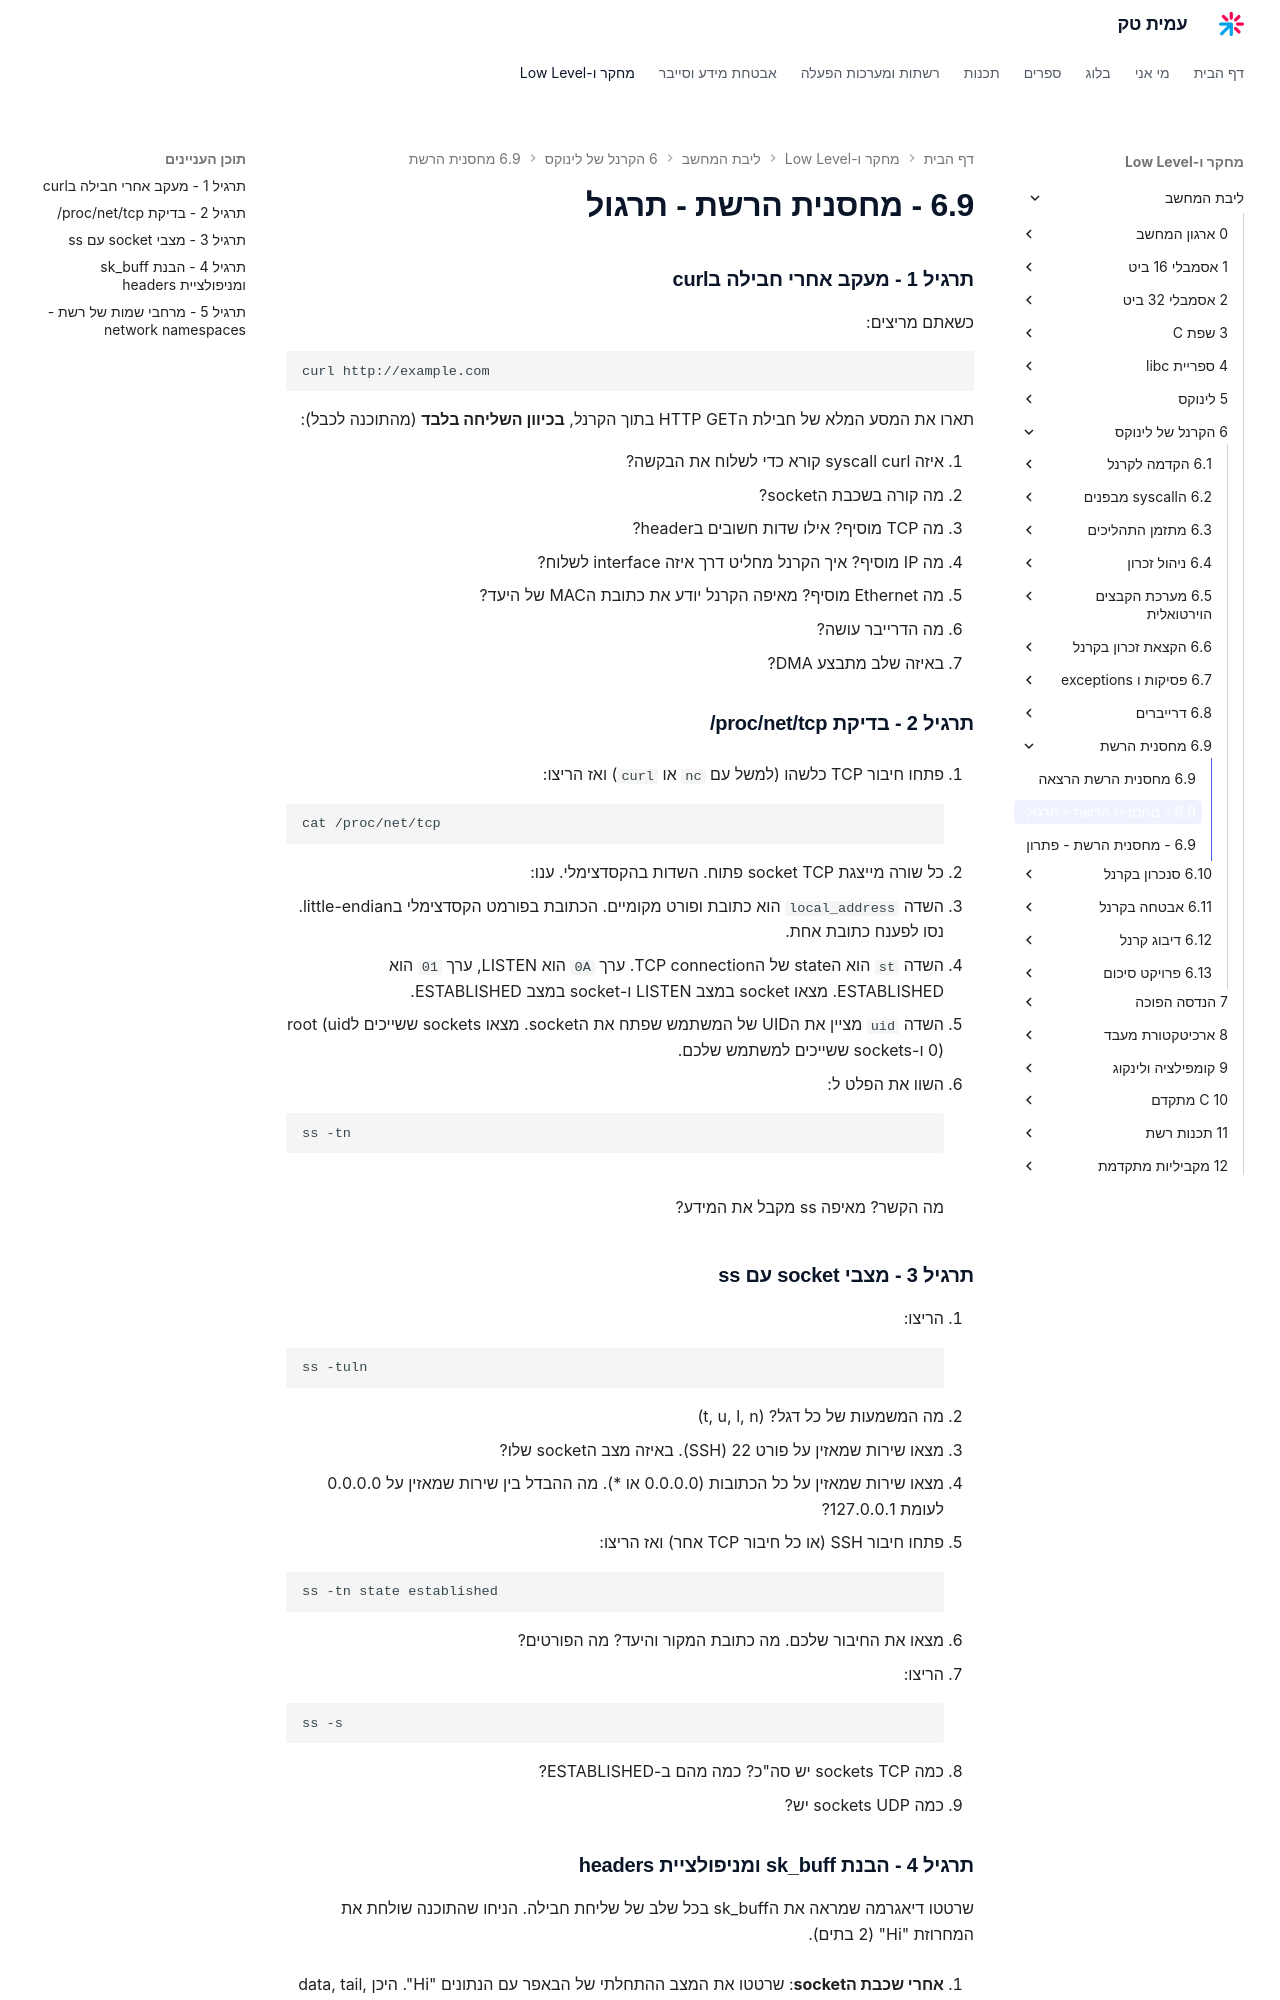

repository: AmitPinchasi/amittech · page: ליבת-המחשב/6 - הקרנל של לינוקס/6.9 - מחסנית הרשת/6.9 - מחסנית הרשת - תרגול/index.html · generator: mkdocs

### תרגיל 1 - מעקב אחרי חבילה בcurl

כשאתם מריצים:
```bash
curl http://example.com
```

תארו את המסע המלא של חבילת הHTTP GET בתוך הקרנל, **בכיוון השליחה בלבד** (מהתוכנה לכבל):

1. איזה syscall curl קורא כדי לשלוח את הבקשה?
2. מה קורה בשכבת הsocket?
3. מה TCP מוסיף? אילו שדות חשובים בheader?
4. מה IP מוסיף? איך הקרנל מחליט דרך איזה interface לשלוח?
5. מה Ethernet מוסיף? מאיפה הקרנל יודע את כתובת הMAC של היעד?
6. מה הדרייבר עושה?
7. באיזה שלב מתבצע DMA?

### תרגיל 2 - בדיקת proc/net/tcp/

1. פתחו חיבור TCP כלשהו (למשל עם `nc` או `curl`) ואז הריצו:
```bash
cat /proc/net/tcp
```

2. כל שורה מייצגת socket TCP פתוח. השדות בהקסדצימלי. ענו:
   - השדה `local_address` הוא כתובת ופורט מקומיים. הכתובת בפורמט הקסדצימלי בlittle-endian. נסו לפענח כתובת אחת.
   - השדה `st` הוא הstate של הTCP connection. ערך `0A` הוא LISTEN, ערך `01` הוא ESTABLISHED. מצאו socket במצב LISTEN ו-socket במצב ESTABLISHED.
   - השדה `uid` מציין את הUID של המשתמש שפתח את הsocket. מצאו sockets ששייכים לroot (uid 0) ו-sockets ששייכים למשתמש שלכם.

3. השוו את הפלט ל:
```bash
ss -tn
```
   מה הקשר? מאיפה ss מקבל את המידע?

### תרגיל 3 - מצבי socket עם ss

1. הריצו:
```bash
ss -tuln
```
   - מה המשמעות של כל דגל? (t, u, l, n)
   - מצאו שירות שמאזין על פורט 22 (SSH). באיזה מצב הsocket שלו?
   - מצאו שירות שמאזין על כל הכתובות (0.0.0.0 או *). מה ההבדל בין שירות שמאזין על 0.0.0.0 לעומת 127.0.0.1?

2. פתחו חיבור SSH (או כל חיבור TCP אחר) ואז הריצו:
```bash
ss -tn state established
```
   - מצאו את החיבור שלכם. מה כתובת המקור והיעד? מה הפורטים?

3. הריצו:
```bash
ss -s
```
   - כמה sockets TCP יש סה"כ? כמה מהם ב-ESTABLISHED?
   - כמה sockets UDP יש?
